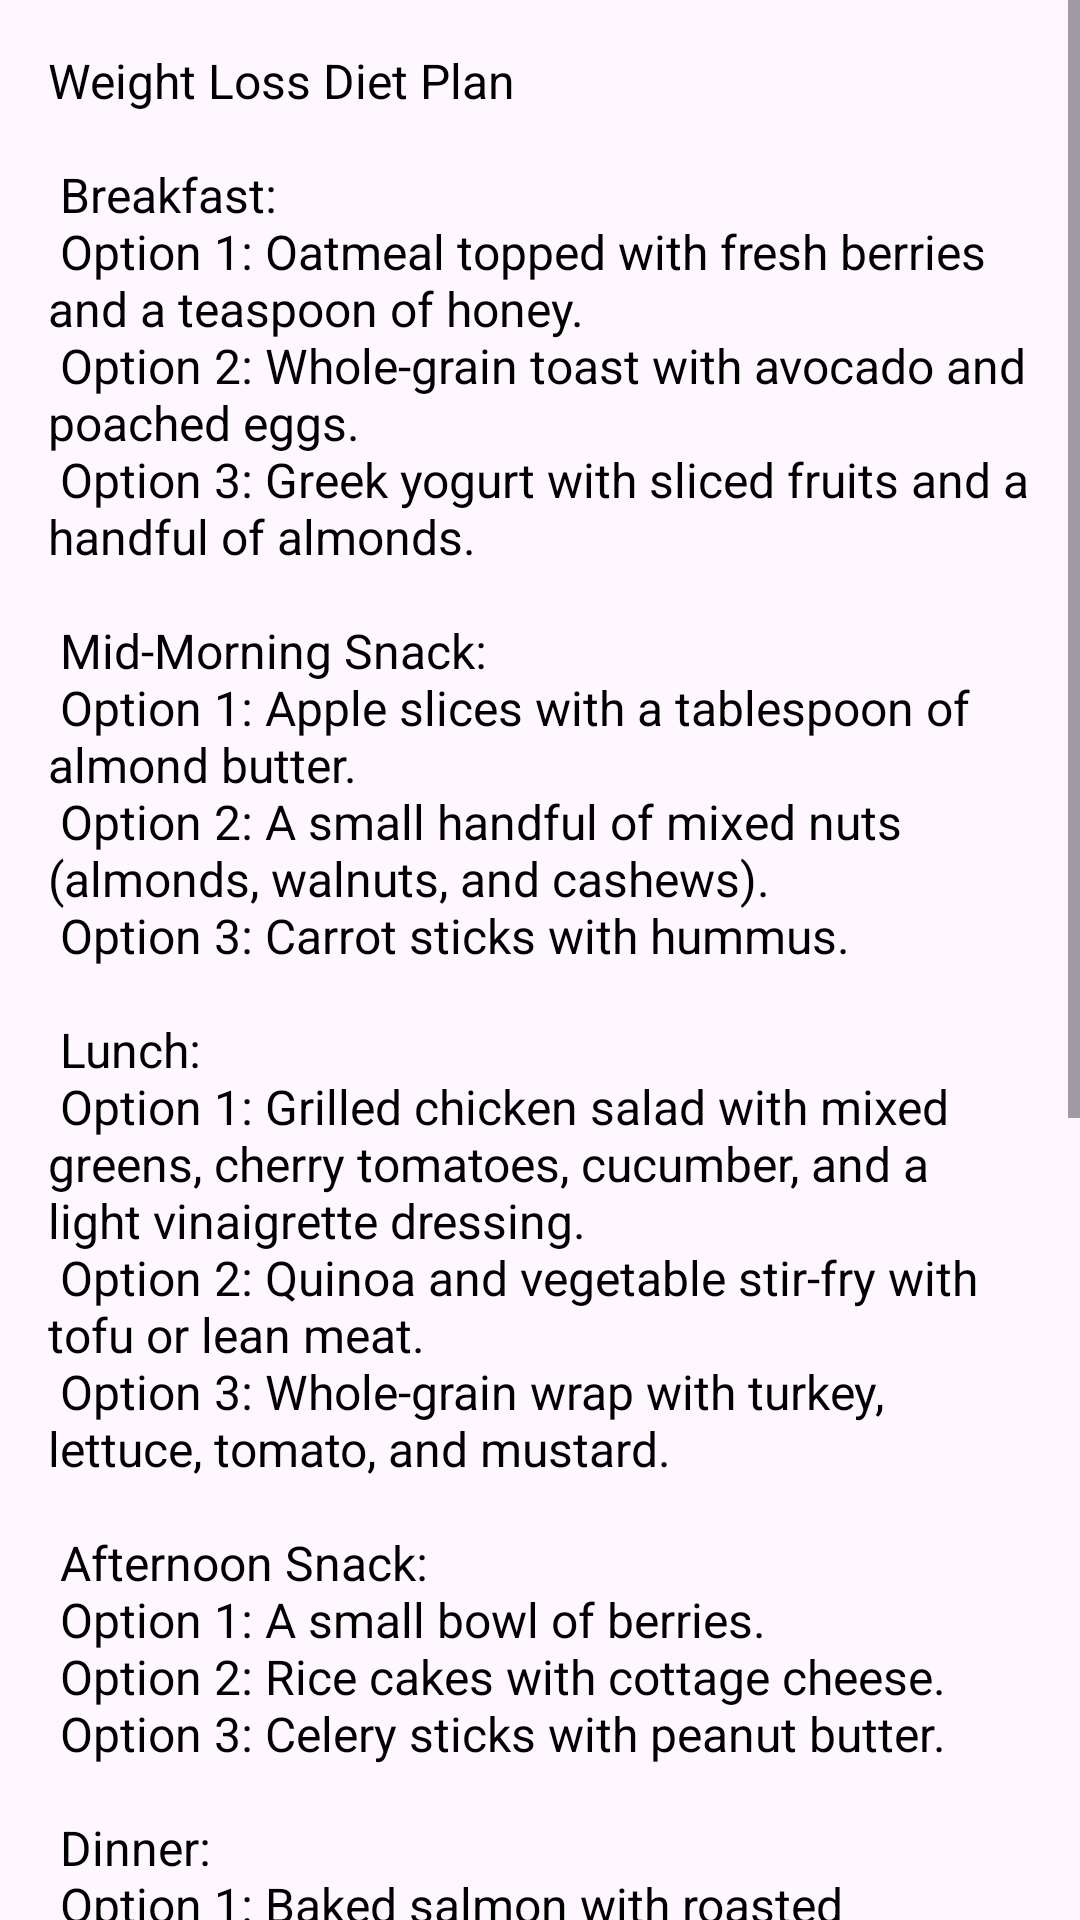

Layout XML and referenced resources for this Android screen:
<!-- AndroidManifest.xml: application theme Theme.WakeUpFit -->
<!-- res/layout/activity_diet_plan_weight_loss.xml -->
<?xml version="1.0" encoding="utf-8"?>
<RelativeLayout xmlns:android="http://schemas.android.com/apk/res/android"
    xmlns:app="http://schemas.android.com/apk/res-auto"
    xmlns:tools="http://schemas.android.com/tools"
    android:id="@+id/main"
    android:layout_width="match_parent"
    android:layout_height="match_parent"
    tools:context=".DietAndExercises.DietPlanWeightLossActivity"
    android:background="@drawable/dietbg">


    <ScrollView
        android:layout_width="match_parent"
        android:layout_height="match_parent">


        <TextView
            android:id="@+id/textViewDietPlan"
            android:layout_width="match_parent"
            android:layout_height="wrap_content"
            android:text="@string/weight_loss_diet_plan"
            android:padding="16dp"
            android:textColor="@color/black"
            android:textSize="16sp" />


    </ScrollView>



</RelativeLayout>
<!-- resources referenced by this layout -->
<resources>
  <color name="black">#FF000000</color>
  <string name="weight_loss_diet_plan">Weight Loss Diet Plan\n\n
  Breakfast:\n
  Option 1: Oatmeal topped with fresh berries and a teaspoon of honey.\n
  Option 2: Whole-grain toast with avocado and poached eggs.\n
  Option 3: Greek yogurt with sliced fruits and a handful of almonds.\n\n
  
  Mid-Morning Snack:\n
  Option 1: Apple slices with a tablespoon of almond butter.\n
  Option 2: A small handful of mixed nuts (almonds, walnuts, and cashews).\n
  Option 3: Carrot sticks with hummus.\n\n
  
  Lunch:\n
  Option 1: Grilled chicken salad with mixed greens, cherry tomatoes, cucumber, and a light vinaigrette dressing.\n
  Option 2: Quinoa and vegetable stir-fry with tofu or lean meat.\n
  Option 3: Whole-grain wrap with turkey, lettuce, tomato, and mustard.\n\n
  
  Afternoon Snack:\n
  Option 1: A small bowl of berries.\n
  Option 2: Rice cakes with cottage cheese.\n
  Option 3: Celery sticks with peanut butter.\n\n
  
  Dinner:\n
  Option 1: Baked salmon with roasted vegetables (broccoli, cauliflower, and carrots).\n
  Option 2: Stir-fried vegetables with lean beef or tofu, served with brown rice.\n
  Option 3: Grilled chicken with sweet potato and steamed asparagus.\n\n
  
  Evening Snack (if needed):\n
  Option 1: A small piece of dark chocolate.\n
  Option 2: A cup of herbal tea.\n
  Option 3: A handful of cherry tomatoes.\n\n
  
  Extra Tips for Weight Loss:\n
  - Stay hydrated: Drink at least 8-10 glasses of water daily.\n
  - Portion control: Be mindful of portion sizes to avoid overeating.\n
  - Limit processed foods: Opt for whole, nutrient-dense foods.\n
  - Be active: Incorporate regular physical activity into your routine.\n
  - Get enough sleep: Aim for 7-9 hours of quality sleep each night.\n</string>
  <style name="Theme.WakeUpFit" parent="Base.Theme.WakeUpFit" />
  <style name="Base.Theme.WakeUpFit" parent="Theme.Material3.DayNight.NoActionBar">
          
          
      </style>
</resources>
